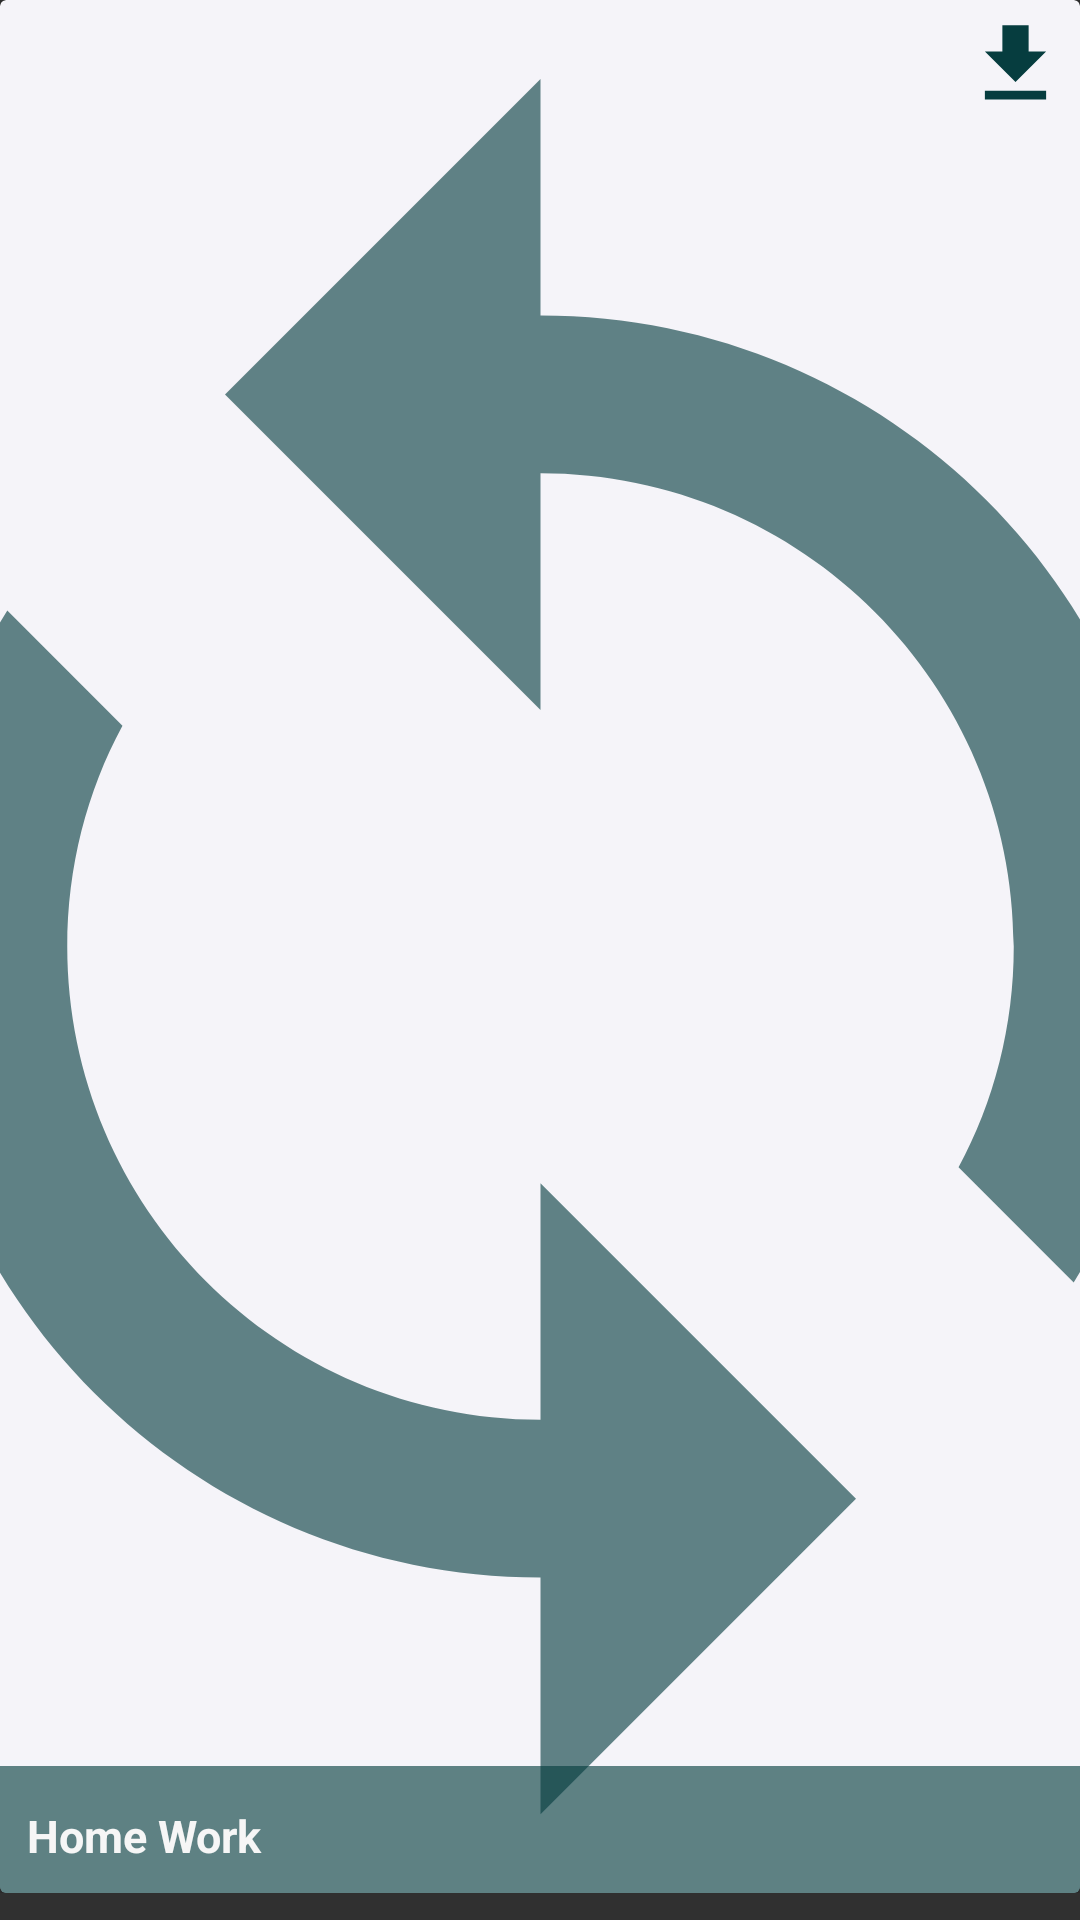

Layout XML and referenced resources for this Android screen:
<!-- AndroidManifest.xml: application theme AppTheme -->
<!-- res/layout/activity_dashbordmenu.xml -->
<?xml version="1.0" encoding="utf-8"?>
<androidx.constraintlayout.widget.ConstraintLayout xmlns:android="http://schemas.android.com/apk/res/android"
    android:layout_width="match_parent"
    android:layout_height="290dp"
    xmlns:app="http://schemas.android.com/apk/res-auto"
    android:paddingBottom="9dp"
    android:layout_marginLeft="4dp"
    android:layout_marginRight="4dp"
    android:layout_marginBottom="9dp">

    <androidx.cardview.widget.CardView
        android:id="@+id/cv"
        android:layout_width="match_parent"
        android:layout_height="match_parent"
        app:cardBackgroundColor="#f5f4f9"
        app:layout_constraintBottom_toBottomOf="parent"
        app:layout_constraintEnd_toEndOf="parent"
        app:layout_constraintStart_toStartOf="parent"
        app:layout_constraintTop_toTopOf="parent">

        <Button
            android:id="@+id/button"
            android:layout_width="35dp"
            android:layout_height="35dp"
            android:layout_gravity="right"
            android:layout_marginTop="4dp"
            android:layout_marginRight="4dp"
            android:background="@drawable/ic_file_download_black_24dp"
            android:backgroundTint="@color/app"
            android:padding="9dp"/>

        <ImageView
            android:id="@+id/t_date"
            android:layout_width="match_parent"
            android:layout_height="match_parent"
            android:layout_gravity="center"
            android:layout_weight="1"
            android:scaleType="centerCrop"
            android:src="@drawable/ic_sync_black_24dp"/>

        <LinearLayout
            android:layout_width="match_parent"
            android:layout_height="wrap_content"
            android:layout_gravity="bottom"
            android:background="#a0063d3f"
            android:foregroundGravity="bottom"
            android:gravity="bottom"
            android:orientation="vertical">

            <LinearLayout
                android:layout_width="match_parent"
                android:layout_height="wrap_content"
                android:layout_gravity="center"
                android:gravity="center"
                android:orientation="vertical"
                android:paddingTop="9dp"
                android:paddingBottom="9dp">

                <TextView
                    android:id="@+id/textview"
                    android:layout_width="match_parent"
                    android:layout_height="match_parent"
                    android:layout_gravity="left"
                    android:layout_marginLeft="9dp"
                    android:layout_marginTop="4dp"
                    android:foregroundGravity="left"
                    android:gravity="left"
                    android:text="Home Work"
                    android:textColor="@color/c2"
                    android:textSize="15sp"
                    android:textStyle="bold" />

            </LinearLayout>
        </LinearLayout>

    </androidx.cardview.widget.CardView>

</androidx.constraintlayout.widget.ConstraintLayout>
<!-- resources referenced by this layout -->
<resources>
  <color name="app">#063d3f</color>
  <color name="c2">#f6f6f6</color>
  <!-- drawable ic_file_download_black_24dp (drawable) -->
  <vector android:height="24dp" android:tint="#E7E7E7"
      android:viewportHeight="24.0" android:viewportWidth="24.0"
      android:width="24dp" xmlns:android="http://schemas.android.com/apk/res/android">
      <path android:fillColor="#FF000000" android:pathData="M19,9h-4V3H9v6H5l7,7 7,-7zM5,18v2h14v-2H5z"/>
  </vector>
  <!-- drawable ic_sync_black_24dp (drawable) -->
  <vector android:height="24dp" android:tint="#a0063d3f"
      android:viewportHeight="24.0" android:viewportWidth="24.0"
      android:width="24dp" xmlns:android="http://schemas.android.com/apk/res/android">
      <path android:fillColor="#FF000000" android:pathData="M12,4L12,1L8,5l4,4L12,6c3.31,0 6,2.69 6,6 0,1.01 -0.25,1.97 -0.7,2.8l1.46,1.46C19.54,15.03 20,13.57 20,12c0,-4.42 -3.58,-8 -8,-8zM12,18c-3.31,0 -6,-2.69 -6,-6 0,-1.01 0.25,-1.97 0.7,-2.8L5.24,7.74C4.46,8.97 4,10.43 4,12c0,4.42 3.58,8 8,8v3l4,-4 -4,-4v3z"/>
  </vector>
  <style name="AppTheme" parent="Theme.AppCompat.NoActionBar">
          
          <item name="colorPrimary">@color/colorPrimary</item>
          <item name="colorPrimaryDark">#f64c73</item>
          <item name="colorAccent">@color/colorAccent</item>
      </style>
  <color name="colorPrimary">#6200EE</color>
  <color name="colorAccent">#03DAC5</color>
</resources>
